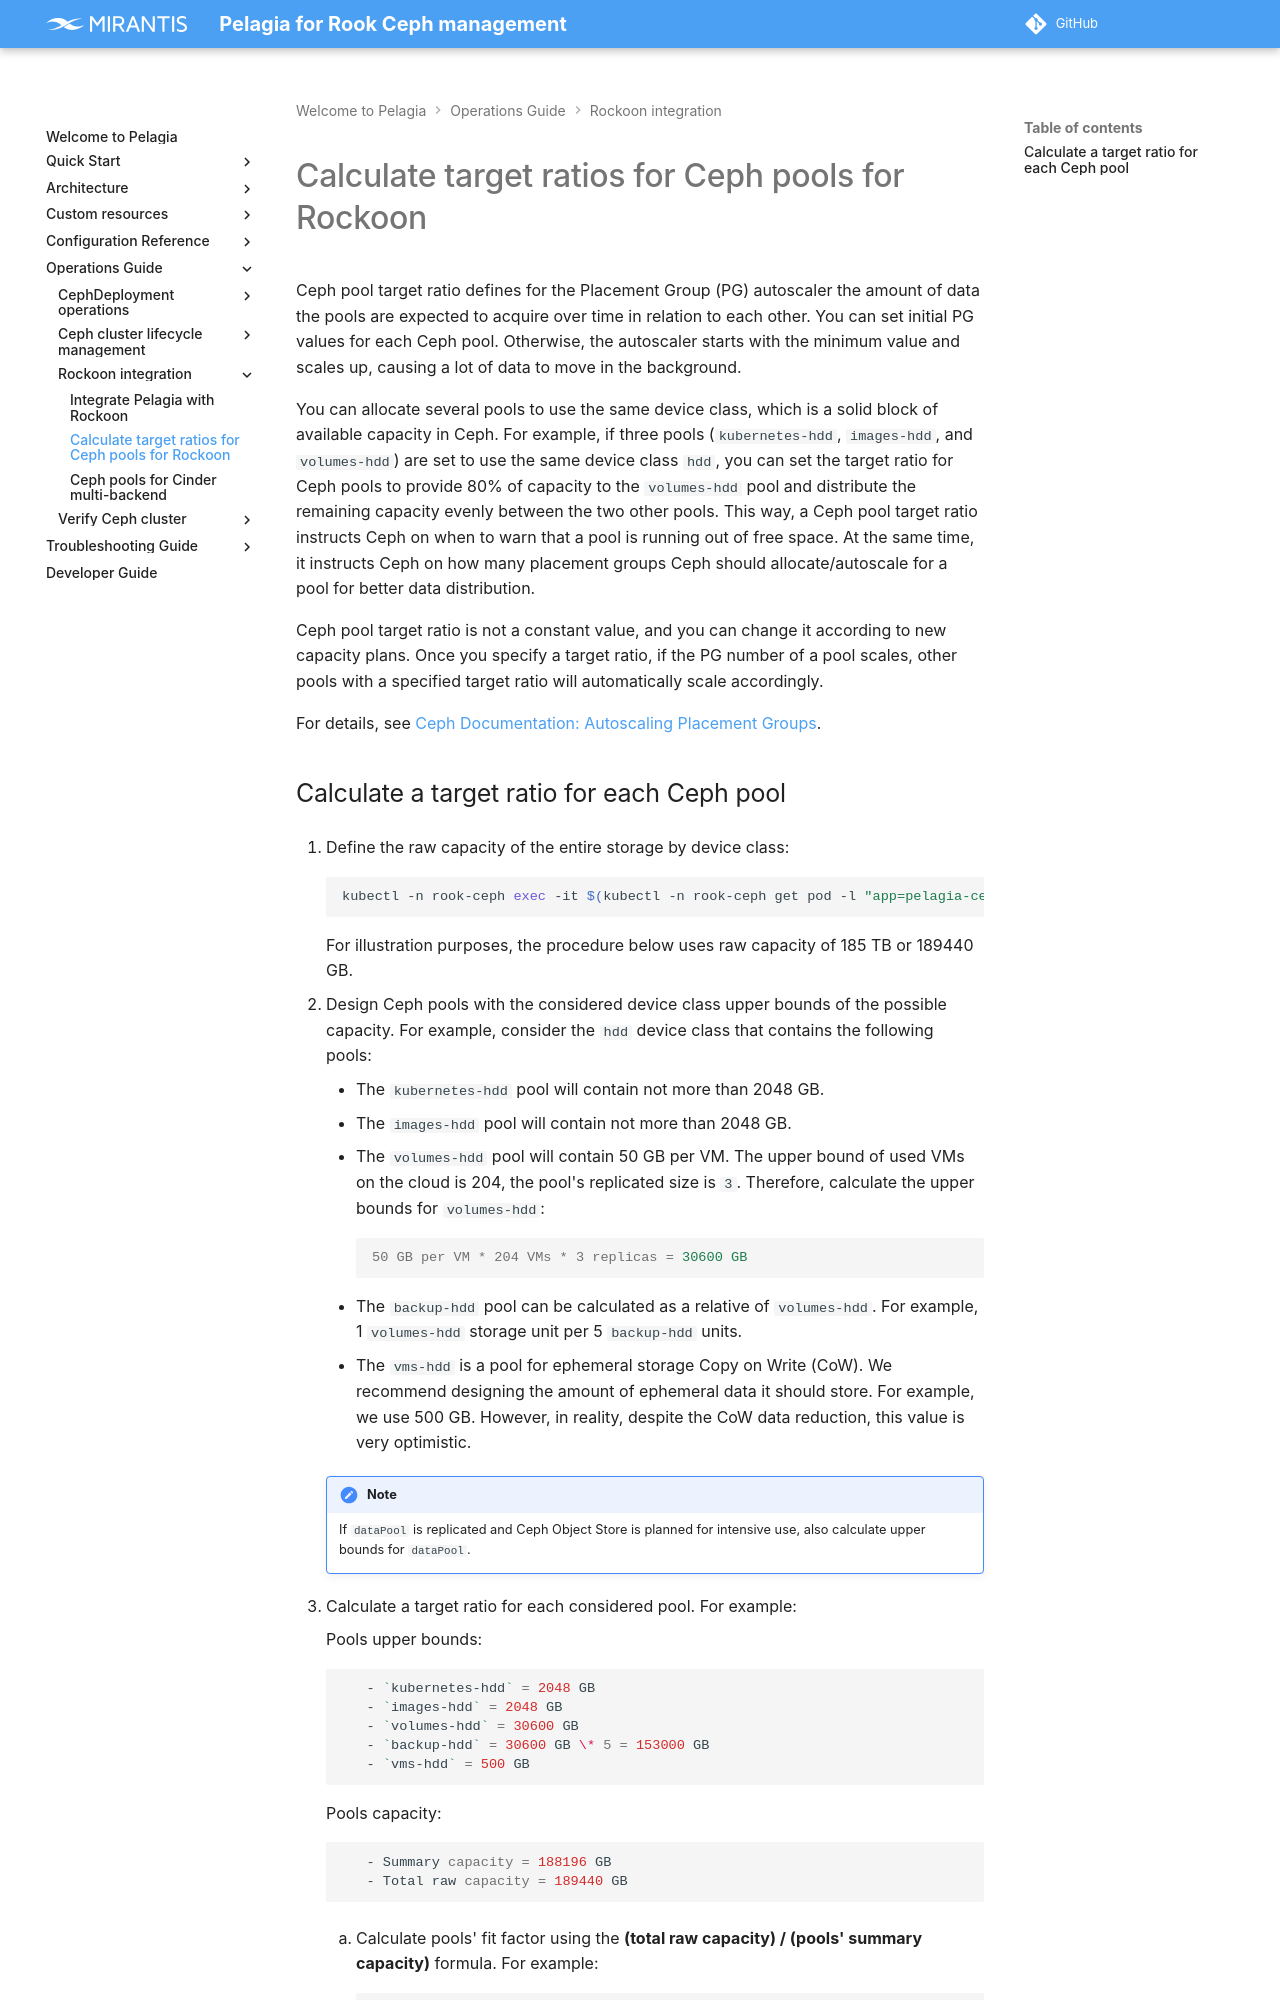

repository: Mirantis/pelagia · page: 1.x/ops-guide/rockoon/calc-target-ratio/index.html · generator: mkdocs

---
description: How to calculate target ratios for Ceph pools to define PG autoscaler
  behavior and ensure balanced data distribution.
keywords: pelagia, calculate ceph target ratio, ceph pool target ratio, pg autoscaler,
  placement group autoscaler, placement group, pg values
---

<a id="calc-target-ratio-calculate-target-ratios-for-ceph-pools-for-rockoon"></a>

# Calculate target ratios for Ceph pools for Rockoon

Ceph pool target ratio defines for the Placement Group (PG) autoscaler the
amount of data the pools are expected to acquire over time in relation to each
other. You can set initial PG values for each Ceph pool. Otherwise, the
autoscaler starts with the minimum value and scales up, causing a lot of data
to move in the background.

You can allocate several pools to use the same device class, which is a solid
block of available capacity in Ceph. For example, if three pools
(`kubernetes-hdd`, `images-hdd`, and `volumes-hdd`) are set to use the
same device class `hdd`, you can set the target ratio for Ceph pools to
provide 80% of capacity to the `volumes-hdd` pool and distribute the
remaining capacity evenly between the two other pools. This way, a Ceph pool
target ratio instructs Ceph on when to warn that a pool is running out of free
space. At the same time, it instructs Ceph on how many placement groups Ceph
should allocate/autoscale for a pool for better data distribution.

Ceph pool target ratio is not a constant value, and you can change it according
to new capacity plans. Once you specify a target ratio, if the PG number of a
pool scales, other pools with a specified target ratio will automatically scale
accordingly.

For details, see [Ceph Documentation: Autoscaling Placement Groups](https://docs.ceph.com/en/{{ ceph_doc_version }}/rados/operations/placement-groups/).
